Run: headless pygame with SDL's dummy video driver; simulated clock (each Clock.tick advances the game by its frame time, no real sleeping); random seed 0; keys injected as events and as key.get_pressed() state; no mouse input; restart key SPACE tapped at the start of phases 3 and 4.
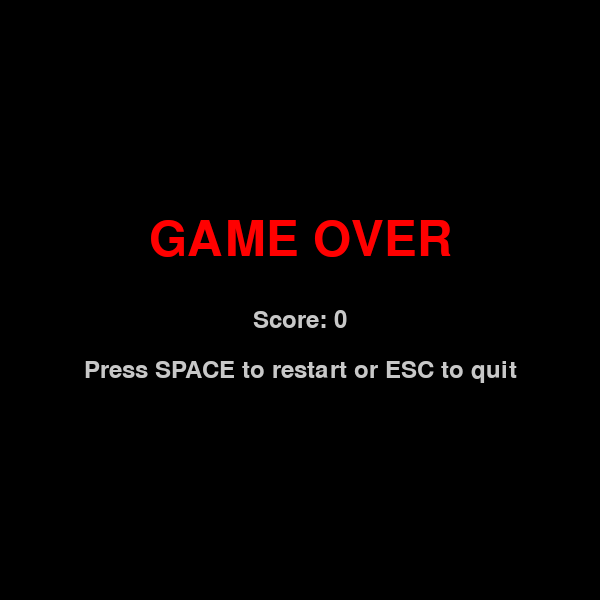
Frame 1 of 4 · flips 1–60 · no input
Frame 2 of 4 · flips 61–180 · tapped SPACE, RETURN · held RIGHT (→), D · screen unchanged from frame 1, image omitted
Frame 3 of 4 · flips 181–300 · tapped SPACE · held DOWN (↓), S · screen unchanged from frame 2, image omitted
Frame 4 of 4 · flips 301–420 · tapped SPACE · held LEFT (←), A, UP (↑), W · screen unchanged from frame 3, image omitted

The pygame program that drew these frames:

import pygame
import random
import sys

# Initialize Pygame
pygame.init()

# Constants
SCREEN_WIDTH = 600
SCREEN_HEIGHT = 600
GRID_SIZE = 20
CELL_SIZE = SCREEN_WIDTH // GRID_SIZE

# Colors (RGB)
BLACK = (0, 0, 0)
WHITE = (200, 200, 200)
GREEN = (0, 255, 0)
DARK_GREEN = (0, 200, 0)
RED = (255, 0, 0)
DARK_RED = (200, 0, 0)
YELLOW = (255, 255, 0)
GOLD = (218, 165, 32)
BLUE = (50, 50, 255)
DARK_BLUE = (0, 0, 200)
GRAY = (40, 40, 40)

# Directions
UP = (0, -1)
DOWN = (0, 1)
LEFT = (-1, 0)
RIGHT = (1, 0)

class Snake:
    def __init__(self):
        # Start in the middle of the screen
        start_x = GRID_SIZE // 2
        start_y = GRID_SIZE // 2
        self.body = [(start_x, start_y), (start_x - 1, start_y), (start_x - 2, start_y)]
        self.direction = RIGHT
        self.grow = False

    def move(self):
        head_x, head_y = self.body[0]
        dir_x, dir_y = self.direction
        new_head = (head_x + dir_x, head_y + dir_y)

        # Insert new head
        self.body.insert(0, new_head)

        if not self.grow:
            self.body.pop()
        else:
            self.grow = False

    def change_direction(self, new_dir):
        # Prevent reversing into itself
        opposite = (-self.direction[0], -self.direction[1])
        if new_dir != opposite:
            self.direction = new_dir

    def check_collision(self):
        head = self.body[0]
        # Wall collision
        if head[0] < 0 or head[0] >= GRID_SIZE or head[1] < 0 or head[1] >= GRID_SIZE:
            return True
        # Self collision
        if head in self.body[1:]:
            return True
        return False

    def draw(self, screen):
        for i, segment in enumerate(self.body):
            x, y = segment
            rect = pygame.Rect(x * CELL_SIZE, y * CELL_SIZE, CELL_SIZE, CELL_SIZE)
            if i == 0:
                # Head
                pygame.draw.rect(screen, DARK_BLUE, rect)
                # Eyes
                eye_color = WHITE
                eye_size = 3
                if self.direction == RIGHT:
                    pygame.draw.circle(screen, eye_color, (x * CELL_SIZE + 14, y * CELL_SIZE + 6), eye_size)
                    pygame.draw.circle(screen, eye_color, (x * CELL_SIZE + 14, y * CELL_SIZE + 14), eye_size)
                elif self.direction == LEFT:
                    pygame.draw.circle(screen, eye_color, (x * CELL_SIZE + 6, y * CELL_SIZE + 6), eye_size)
                    pygame.draw.circle(screen, eye_color, (x * CELL_SIZE + 6, y * CELL_SIZE + 14), eye_size)
                elif self.direction == UP:
                    pygame.draw.circle(screen, eye_color, (x * CELL_SIZE + 6, y * CELL_SIZE + 6), eye_size)
                    pygame.draw.circle(screen, eye_color, (x * CELL_SIZE + 14, y * CELL_SIZE + 6), eye_size)
                elif self.direction == DOWN:
                    pygame.draw.circle(screen, eye_color, (x * CELL_SIZE + 6, y * CELL_SIZE + 14), eye_size)
                    pygame.draw.circle(screen, eye_color, (x * CELL_SIZE + 14, y * CELL_SIZE + 14), eye_size)
            else:
                pygame.draw.rect(screen, BLUE, rect)
                pygame.draw.rect(screen, BLACK, rect, 1)

    def get_head(self):
        return self.body[0]


class Food:
    def __init__(self, snake_body):
        self.position = self.random_position(snake_body)

    def random_position(self, snake_body):
        while True:
            x = random.randint(0, GRID_SIZE - 1)
            y = random.randint(0, GRID_SIZE - 1)
            if (x, y) not in snake_body:
                return (x, y)

    def draw(self, screen):
        x, y = self.position
        rect = pygame.Rect(x * CELL_SIZE, y * CELL_SIZE, CELL_SIZE, CELL_SIZE)
        pygame.draw.rect(screen, YELLOW, rect)
        pygame.draw.rect(screen, GOLD, rect, 2)
        # Inner highlight
        inner_rect = pygame.Rect(x * CELL_SIZE + 4, y * CELL_SIZE + 4, CELL_SIZE - 8, CELL_SIZE - 8)
        pygame.draw.rect(screen, (255, 255, 150), inner_rect)


def draw_grid(screen):
    for x in range(0, SCREEN_WIDTH, CELL_SIZE):
        pygame.draw.line(screen, GRAY, (x, 0), (x, SCREEN_HEIGHT))
    for y in range(0, SCREEN_HEIGHT, CELL_SIZE):
        pygame.draw.line(screen, GRAY, (0, y), (SCREEN_WIDTH, y))


def show_game_over(screen, score):
    font_large = pygame.font.Font(None, 72)
    font_small = pygame.font.Font(None, 36)

    overlay = pygame.Surface((SCREEN_WIDTH, SCREEN_HEIGHT))
    overlay.set_alpha(180)
    overlay.fill(BLACK)
    screen.blit(overlay, (0, 0))

    text1 = font_large.render("GAME OVER", True, RED)
    text1_rect = text1.get_rect(center=(SCREEN_WIDTH // 2, SCREEN_HEIGHT // 2 - 60))
    screen.blit(text1, text1_rect)

    text2 = font_small.render(f"Score: {score}", True, WHITE)
    text2_rect = text2.get_rect(center=(SCREEN_WIDTH // 2, SCREEN_HEIGHT // 2 + 20))
    screen.blit(text2, text2_rect)

    text3 = font_small.render("Press SPACE to restart or ESC to quit", True, WHITE)
    text3_rect = text3.get_rect(center=(SCREEN_WIDTH // 2, SCREEN_HEIGHT // 2 + 70))
    screen.blit(text3, text3_rect)

    pygame.display.flip()


def main():
    screen = pygame.display.set_mode((SCREEN_WIDTH, SCREEN_HEIGHT))
    pygame.display.set_caption("Snake Game")
    clock = pygame.time.Clock()

    snake = Snake()
    food = Food(snake.body)
    score = 0
    game_over = False

    # Font for score display
    font = pygame.font.Font(None, 36)

    # Game speed - increases as score increases
    base_speed = 10

    running = True
    while running:
        # Event handling
        for event in pygame.event.get():
            if event.type == pygame.QUIT:
                running = False
                pygame.quit()
                sys.exit()

            if event.type == pygame.KEYDOWN:
                if game_over:
                    if event.key == pygame.K_SPACE:
                        # Restart game
                        snake = Snake()
                        food = Food(snake.body)
                        score = 0
                        game_over = False
                    elif event.key == pygame.K_ESCAPE:
                        running = False
                        pygame.quit()
                        sys.exit()
                else:
                    if event.key == pygame.K_UP:
                        snake.change_direction(UP)
                    elif event.key == pygame.K_DOWN:
                        snake.change_direction(DOWN)
                    elif event.key == pygame.K_LEFT:
                        snake.change_direction(LEFT)
                    elif event.key == pygame.K_RIGHT:
                        snake.change_direction(RIGHT)

        if not game_over:
            # Move snake
            snake.move()

            # Check collision
            if snake.check_collision():
                game_over = True
                continue

            # Check food collision
            if snake.get_head() == food.position:
                snake.grow = True
                score += 1
                food = Food(snake.body)

            # Drawing
            screen.fill(BLACK)
            draw_grid(screen)
            snake.draw(screen)
            food.draw(screen)

            # Draw score
            score_text = font.render(f"Score: {score}", True, WHITE)
            screen.blit(score_text, (10, 10))

            pygame.display.flip()

            # Speed increases slightly with score
            speed = base_speed + min(score, 20) * 2
            clock.tick(speed)
        else:
            show_game_over(screen, score)

    pygame.quit()
    sys.exit()


if __name__ == "__main__":
    main()
